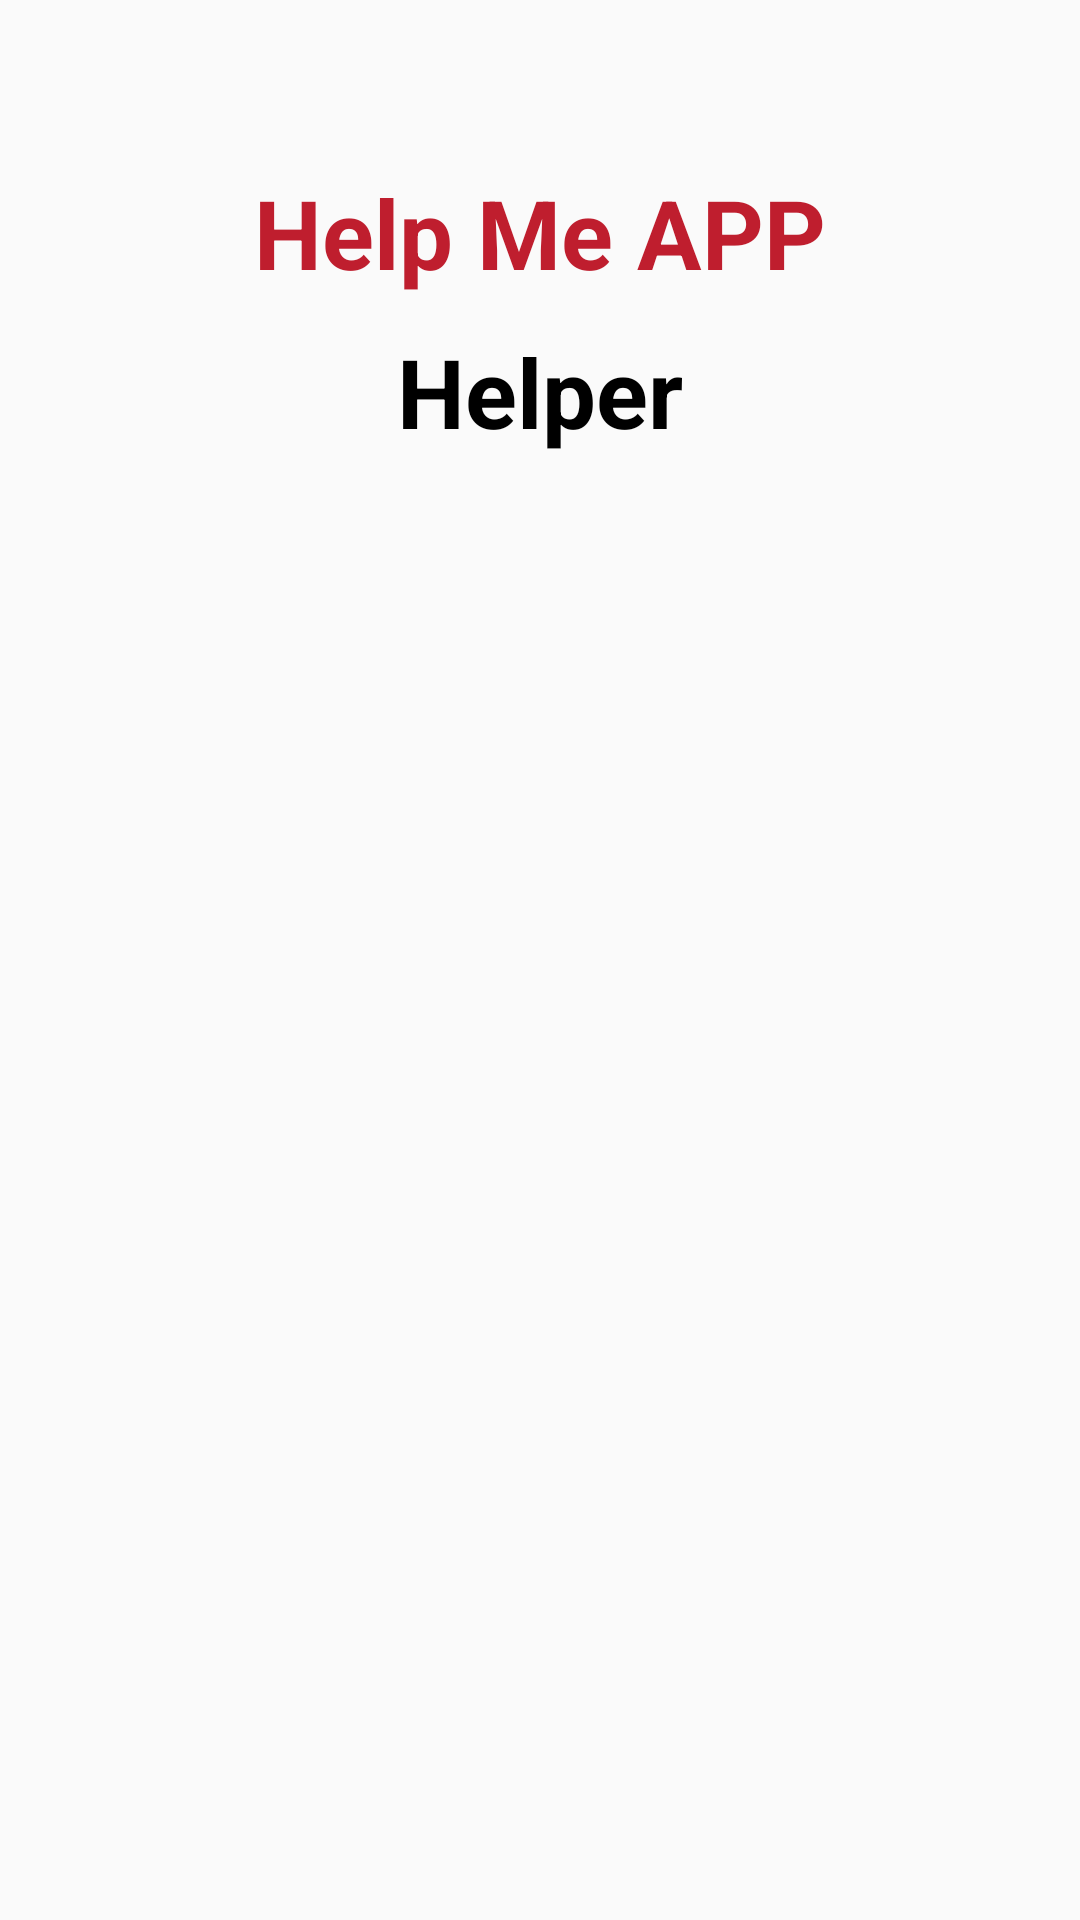

Reconstruct the res/layout file that produces this screen, plus the resources it refers to.
<!-- AndroidManifest.xml: application theme Theme.Task14 -->
<!-- res/layout/activity_helperm_map.xml -->
<?xml version="1.0" encoding="utf-8"?>
<RelativeLayout xmlns:android="http://schemas.android.com/apk/res/android"
    xmlns:app="http://schemas.android.com/apk/res-auto"
    xmlns:tools="http://schemas.android.com/tools"
    android:layout_width="match_parent"
    android:layout_height="match_parent"
    tools:context=".Activity.HelpermMapActivity">

    <LinearLayout
        android:layout_width="match_parent"
        android:layout_height="wrap_content">

        <ImageView
            android:id="@+id/helperBack_image"
            android:layout_width="80dp"
            android:layout_height="70dp"
            android:src="@drawable/ic_baseline_arrow_back_24"
            />

        <androidx.appcompat.widget.Toolbar
            android:id="@+id/helperToolbar"
            android:layout_width="match_parent"
            android:layout_height="?attr/actionBarSize"
            android:background="@android:color/transparent"
            android:elevation="4dp"
            android:theme="@style/ThemeOverlay.AppCompat.Dark.ActionBar"
            app:popupTheme="@style/ThemeOverlay.AppCompat.Light">

        </androidx.appcompat.widget.Toolbar>

    </LinearLayout>

    <TextView
        android:id="@+id/mio_mio"
        android:layout_width="wrap_content"
        android:layout_height="wrap_content"
        android:layout_centerHorizontal="true"
        android:layout_marginTop="?attr/actionBarSize"
        android:text="Help Me APP"
        android:textColor="@color/semi_red"
        android:textSize="32sp"
        android:textStyle="bold" />

    <TextView
        android:id="@+id/sad_sad"
        android:layout_width="wrap_content"
        android:layout_height="wrap_content"
        android:layout_below="@id/mio_mio"
        android:layout_centerHorizontal="true"
        android:layout_marginTop="10dp"
        android:text="Helper"
        android:textColor="@color/black"
        android:textSize="32sp"
        android:textStyle="bold" />

    <FrameLayout
        android:id="@+id/helperMapFrameLayout"
        android:layout_width="match_parent"
        android:layout_height="match_parent"
        android:layout_below="@id/sad_sad"
        android:layout_marginTop="5dp"
        ></FrameLayout>

</RelativeLayout>
<!-- resources referenced by this layout -->
<resources>
  <color name="black">#FF000000</color>
  <color name="semi_red">#BF1E2E</color>
  <style name="Theme.Task14" parent="Theme.AppCompat.DayNight.NoActionBar">
          
          <item name="colorPrimary">@color/purple_500</item>
          <item name="colorPrimaryVariant">@color/purple_700</item>
          <item name="colorOnPrimary">@color/white</item>
          
          <item name="colorSecondary">@color/teal_200</item>
          <item name="colorSecondaryVariant">@color/teal_700</item>
          <item name="colorOnSecondary">@color/black</item>
          
          <item name="android:statusBarColor" tools:targetApi="l">?attr/colorPrimaryVariant</item>
          
      </style>
  <color name="purple_500">#FF6200EE</color>
  <color name="purple_700">#FF3700B3</color>
  <color name="white">#FFFFFFFF</color>
  <color name="teal_200">#FF03DAC5</color>
  <color name="teal_700">#FF018786</color>
</resources>
